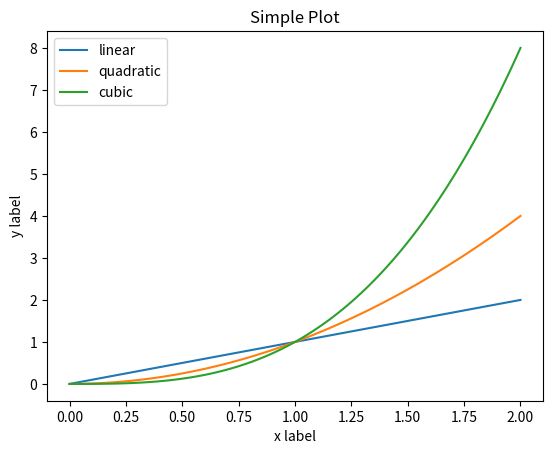
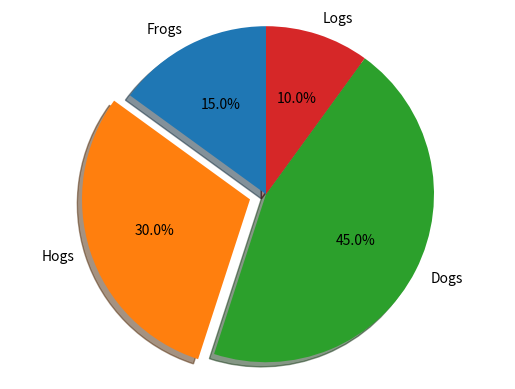

Here is the Python script that generated these plots, in order:
import matplotlib.pyplot as plt
import numpy as np

x= np.linspace(0, 2, 100)

plt.plot(x, x, label='linear')
plt.plot(x, x**2, label='quadratic')
plt.plot(x, x ** 3, label='cubic')
plt.xlabel('x label')
plt.ylabel('y label')
plt.title('Simple Plot')
plt.legend()


x = np.arange(-5, 5, 0.1)
y = x * 3

# 开启一个窗口，同时设置大小，分辨率
fig = plt.figure(num=1, figsize=(15, 8), dpi=80)

# Pie chart, where the slices will be ordered and plotted counter-clockwise:
labels = 'Frogs', 'Hogs', 'Dogs', 'Logs'
sizes = [15, 30, 45, 10]
explode = (0, 0.1, 0, 0)  # only "explode" the 2nd slice (i.e. 'Hogs')

fig1, ax1 = plt.subplots()
ax1.pie(sizes, explode=explode, labels=labels, autopct='%1.1f%%',
        shadow=True, startangle=90)
ax1.axis('equal')  # Equal aspect ratio ensures that pie is drawn as a circle.

plt.show()